Labelled photos from "dataset_caneca", an image-classification folder in anafortunato27/FastCamp_Dados_Sinteticos-Ana_Fortunato-. The possible labels are: empty, full, half full, mostly empty.

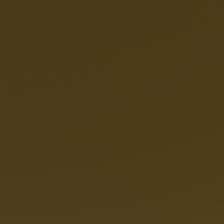
Label: full

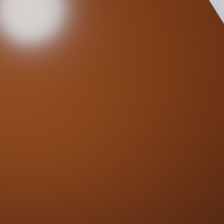
Label: half full

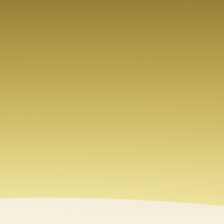
Label: empty

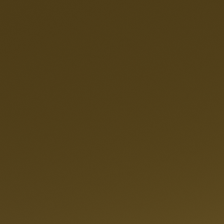
Label: mostly empty

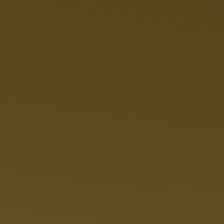
Label: full

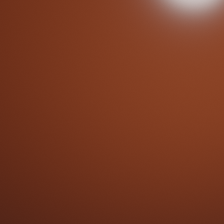
Label: half full
